Run: headless pygame with SDL's dummy video driver; simulated clock (each Clock.tick advances the game by its frame time, no real sleeping); random seed 0; keys injected as events and as key.get_pressed() state; mouse plan: one left click at the window centre at the start of phase 2, then a move to the lower-right quarter at the start of phase 3.
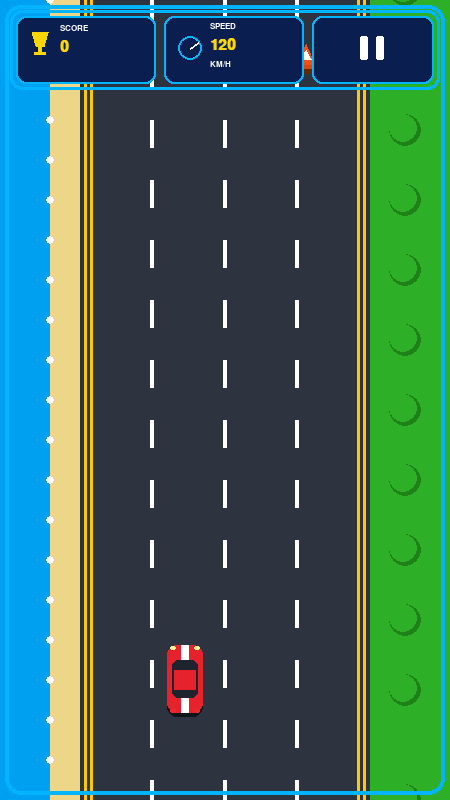
Frame 1 of 4 · flips 1–60 · no input
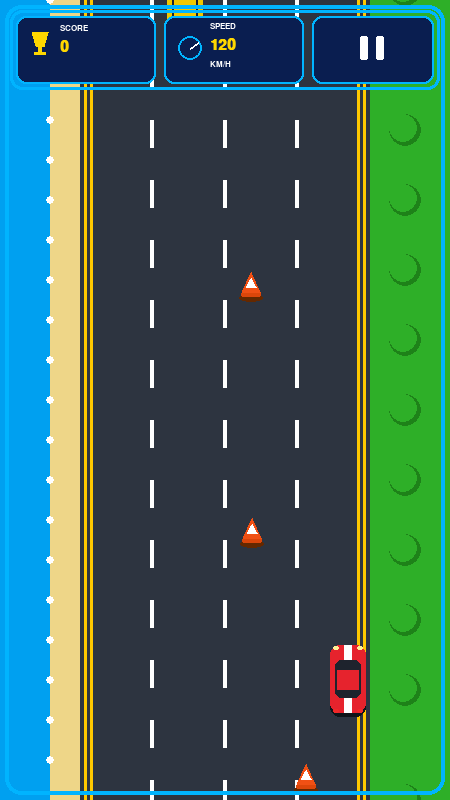
Frame 2 of 4 · flips 61–180 · clicked the window centre · tapped SPACE, RETURN · held RIGHT (→), D
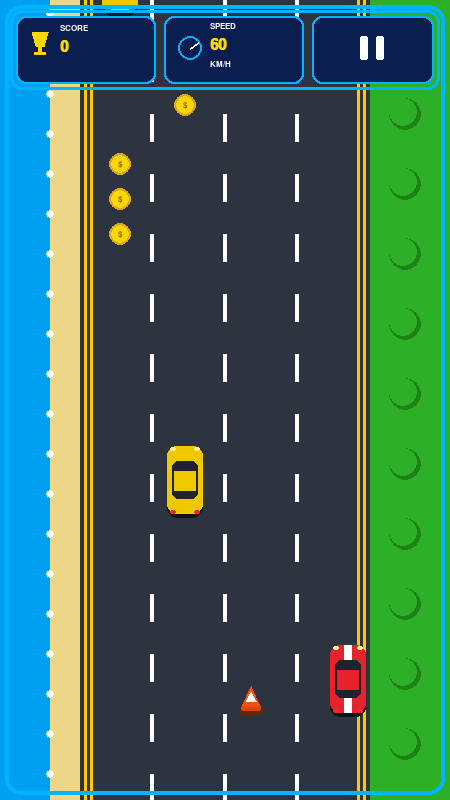
Frame 3 of 4 · flips 181–300 · moved the mouse to the lower-right quarter · held DOWN (↓), S
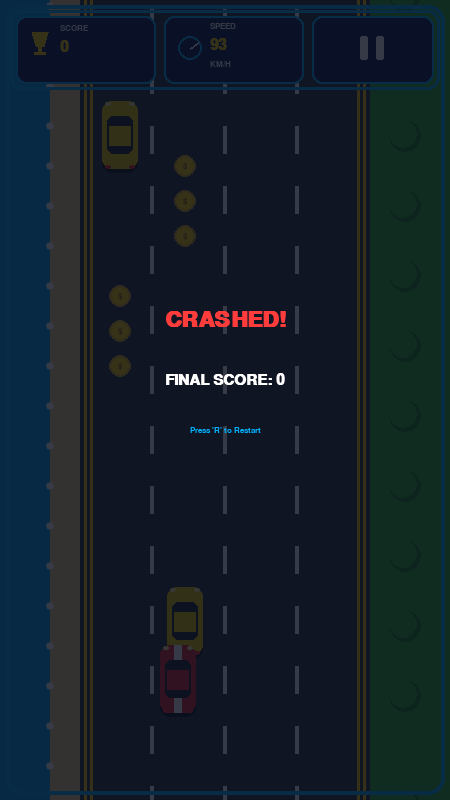
Frame 4 of 4 · flips 301–420 · held LEFT (←), A, UP (↑), W

The pygame program that drew these frames:

import pygame
import random
import sys
import math

pygame.init()

# Window setup
W, H = 450, 800
screen = pygame.display.set_mode((W, H))
pygame.display.set_caption("Highway Racer")
clock = pygame.time.Clock()

# Fonts
FONT_LABEL = pygame.font.SysFont("arial", 12, bold=True)
FONT_VALUE = pygame.font.SysFont("arial", 22, bold=True)
FONT_TITLE = pygame.font.SysFont("arial", 32, bold=True)
FONT_BIG = pygame.font.SysFont("arial", 38, bold=True)

# Color Palette
BG_OUTER = (0, 100, 210)
HUD_BG = (10, 30, 80)
HUD_BORDER = (0, 180, 255)
ROAD_COLOR = (45, 52, 64)
YELLOW_LINE = (255, 200, 0)
WHITE = (255, 255, 255)
GOLD = (255, 215, 0)
GOLD_DARK = (218, 165, 32)
SAND = (238, 214, 136)
WATER = (0, 160, 240)
GRASS = (46, 175, 40)
GRASS_DARK = (30, 130, 25)

# Game Dimensions
ROAD_LEFT, ROAD_RIGHT = 80, 370
LANES = [120, 185, 250, 315]

# Drawing Helper Functions
def draw_rounded_rect(surface, color, rect, radius=10, width=0):
    pygame.draw.rect(surface, color, rect, width=width, border_radius=radius)

def draw_car(x, y, body_color, stripe=False):
    x, y = int(x), int(y)
    # Shadow
    pygame.draw.rect(screen, (15, 20, 25), (x-18, y-33, 36, 70), border_radius=10)
    # Body
    pygame.draw.rect(screen, body_color, (x-18, y-35, 36, 68), border_radius=10)
    
    # Racing Stripe for Player
    if stripe:
        pygame.draw.rect(screen, WHITE, (x-4, y-35, 8, 68))
        
    # Roof & Windshields
    pygame.draw.rect(screen, (30, 35, 45), (x-13, y-20, 26, 38), border_radius=6)
    pygame.draw.rect(screen, body_color, (x-11, y-10, 22, 20))
    
    # Lights
    pygame.draw.rect(screen, (255, 240, 150), (x-15, y-34, 6, 4), border_radius=2)
    pygame.draw.rect(screen, (255, 240, 150), (x+9, y-34, 6, 4), border_radius=2)
    pygame.draw.rect(screen, (240, 40, 40), (x-15, y+29, 6, 4), border_radius=2)
    pygame.draw.rect(screen, (240, 40, 40), (x+9, y+29, 6, 4), border_radius=2)

def draw_cone(x, y):
    x, y = int(x), int(y)
    # Base
    pygame.draw.ellipse(screen, (100, 40, 0), (x-12, y+6, 24, 8))
    pygame.draw.rect(screen, (220, 70, 10), (x-10, y+4, 20, 5), border_radius=2)
    # Cone body
    pygame.draw.polygon(screen, (240, 80, 20), [(x, y-16), (x-9, y+4), (x+9, y+4)])
    # White stripes
    pygame.draw.polygon(screen, WHITE, [(x, y-10), (x-5, y-1), (x+5, y-1)])

def draw_coin(x, y):
    x, y = int(x), int(y)
    pygame.draw.circle(screen, GOLD_DARK, (x, y), 11)
    pygame.draw.circle(screen, GOLD, (x, y), 9)
    # Dollar symbol
    font_coin = pygame.font.SysFont("arial", 12, bold=True)
    txt = font_coin.render("$", True, (150, 100, 0))
    screen.blit(txt, txt.get_rect(center=(x, y)))

def draw_hud(score, speed, paused):
    # Main outer border
    draw_rounded_rect(screen, HUD_BORDER, (10, 10, W-20, 80), radius=12, width=3)
    
    # Card 1: Score
    draw_rounded_rect(screen, HUD_BG, (16, 16, 140, 68), radius=10)
    draw_rounded_rect(screen, HUD_BORDER, (16, 16, 140, 68), radius=10, width=2)
    # Trophy Icon
    pygame.draw.polygon(screen, GOLD, [(32, 32), (48, 32), (44, 46), (36, 46)])
    pygame.draw.rect(screen, GOLD, (38, 46, 4, 8))
    pygame.draw.rect(screen, GOLD, (34, 52, 12, 3))
    # Score Text
    lbl = FONT_LABEL.render("SCORE", True, WHITE)
    screen.blit(lbl, (60, 24))
    val = FONT_VALUE.render(str(score), True, GOLD)
    screen.blit(val, (60, 40))

    # Card 2: Speed
    draw_rounded_rect(screen, HUD_BG, (164, 16, 140, 68), radius=10)
    draw_rounded_rect(screen, HUD_BORDER, (164, 16, 140, 68), radius=10, width=2)
    # Speedometer Icon
    pygame.draw.circle(screen, HUD_BORDER, (190, 48), 12, width=2)
    pygame.draw.line(screen, WHITE, (190, 48), (198, 42), 2)
    # Speed Text
    lbl2 = FONT_LABEL.render("SPEED", True, WHITE)
    screen.blit(lbl2, (210, 22))
    val2 = FONT_VALUE.render(f"{int(speed*20)}", True, GOLD)
    screen.blit(val2, (210, 38))
    unit = FONT_LABEL.render("KM/H", True, WHITE)
    screen.blit(unit, (210, 60))

    # Card 3: Pause Button
    draw_rounded_rect(screen, HUD_BG, (312, 16, 122, 68), radius=10)
    draw_rounded_rect(screen, HUD_BORDER, (312, 16, 122, 68), radius=10, width=2)
    
    pause_rect = pygame.Rect(312, 16, 122, 68)
    if paused:
        # Play Triangle
        pygame.draw.polygon(screen, WHITE, [(365, 36), (365, 60), (385, 48)])
    else:
        # Pause Bars
        pygame.draw.rect(screen, WHITE, (360, 36, 8, 24), border_radius=2)
        pygame.draw.rect(screen, WHITE, (376, 36, 8, 24), border_radius=2)

    return pause_rect

def reset_game():
    return {
        "x": LANES[1],
        "y": H - 120,
        "traffic": [],
        "coins": [],
        "cones": [],
        "line_offset": 0,
        "speed": 6.0,
        "score": 0,
        "spawn_timer": 0,
        "over": False,
        "paused": False
    }

# Main Game Loop
game = reset_game()
running = True

while running:
    dt = clock.tick(60)

    for event in pygame.event.get():
        if event.type == pygame.QUIT:
            running = False
        if event.type == pygame.KEYDOWN:
            if event.key == pygame.K_ESCAPE:
                running = False
            if event.key == pygame.K_p:
                game["paused"] = not game["paused"]
            if event.key == pygame.K_r and game["over"]:
                game = reset_game()
        if event.type == pygame.MOUSEBUTTONDOWN:
            mx, my = event.pos
            # Check pause button click
            if 312 <= mx <= 434 and 16 <= my <= 84:
                game["paused"] = not game["paused"]

    keys = pygame.key.get_pressed()

    if not game["over"] and not game["paused"]:
        # Controls
        if keys[pygame.K_LEFT] or keys[pygame.K_a]:
            game["x"] -= 5
        if keys[pygame.K_RIGHT] or keys[pygame.K_d]:
            game["x"] += 5
        if keys[pygame.K_UP] or keys[pygame.K_w]:
            game["speed"] = min(11.0, game["speed"] + 0.05)
        if keys[pygame.K_DOWN] or keys[pygame.K_s]:
            game["speed"] = max(3.0, game["speed"] - 0.08)

        # Keep inside road borders
        game["x"] = max(ROAD_LEFT + 22, min(ROAD_RIGHT - 22, game["x"]))

        # Move road graphics
        game["line_offset"] = (game["line_offset"] + game["speed"]) % 60

        # Spawning entities
        game["spawn_timer"] += 1
        if game["spawn_timer"] > 40:
            game["spawn_timer"] = 0
            lane = random.choice(LANES)
            spawn_type = random.choice(["car", "car", "coin", "cone"])

            if spawn_type == "car":
                game["traffic"].append({
                    "x": lane, "y": -80,
                    "color": random.choice([(140, 30, 210), (0, 180, 240), (240, 200, 0), (40, 200, 80)]),
                    "speed": random.uniform(2.0, 3.5)
                })
            elif spawn_type == "coin":
                # Spawn vertical chain of coins
                for c in range(3):
                    game["coins"].append({"x": lane, "y": -60 - (c * 35)})
            elif spawn_type == "cone":
                game["cones"].append({"x": lane + random.randint(-10, 10), "y": -60})

        player_rect = pygame.Rect(game["x"] - 15, game["y"] - 30, 30, 60)

        # Update Traffic Cars
        for enemy in game["traffic"][:]:
            enemy["y"] += enemy["speed"] + game["speed"] * 0.5
            enemy_rect = pygame.Rect(enemy["x"] - 15, enemy["y"] - 30, 30, 60)
            if player_rect.colliderect(enemy_rect):
                game["over"] = True
            if enemy["y"] > H + 80:
                game["traffic"].remove(enemy)

        # Update Cones
        for cone in game["cones"][:]:
            cone["y"] += game["speed"]
            cone_rect = pygame.Rect(cone["x"] - 10, cone["y"] - 10, 20, 20)
            if player_rect.colliderect(cone_rect):
                game["over"] = True
            if cone["y"] > H + 50:
                game["cones"].remove(cone)

        # Update Coins
        for coin in game["coins"][:]:
            coin["y"] += game["speed"]
            coin_rect = pygame.Rect(coin["x"] - 10, coin["y"] - 10, 20, 20)
            if player_rect.colliderect(coin_rect):
                game["score"] += 50
                game["coins"].remove(coin)
            elif coin["y"] > H + 50:
                game["coins"].remove(coin)

    # DRAWING SCENE
    screen.fill(BG_OUTER)

    # Left Side: Water & Beach
    pygame.draw.rect(screen, WATER, (0, 0, 50, H))
    pygame.draw.rect(screen, SAND, (50, 0, 30, H))
    # Simple shoreline detail
    for y_pos in range(0, H, 40):
        wy = (y_pos + int(game["line_offset"])) % H
        pygame.draw.circle(screen, WHITE, (50, wy), 4)

    # Right Side: Grass & Trees
    pygame.draw.rect(screen, GRASS, (ROAD_RIGHT, 0, W - ROAD_RIGHT, H))
    for y_pos in range(-40, H, 70):
        ty = (y_pos + int(game["line_offset"])) % (H + 80) - 40
        pygame.draw.circle(screen, GRASS_DARK, (ROAD_RIGHT + 35, ty), 16)
        pygame.draw.circle(screen, GRASS, (ROAD_RIGHT + 33, ty - 2), 14)

    # Road Surface
    pygame.draw.rect(screen, ROAD_COLOR, (ROAD_LEFT, 0, ROAD_RIGHT - ROAD_LEFT, H))
    
    # Double Yellow Edges
    pygame.draw.rect(screen, YELLOW_LINE, (ROAD_LEFT + 4, 0, 3, H))
    pygame.draw.rect(screen, YELLOW_LINE, (ROAD_LEFT + 10, 0, 3, H))
    pygame.draw.rect(screen, YELLOW_LINE, (ROAD_RIGHT - 13, 0, 3, H))
    pygame.draw.rect(screen, YELLOW_LINE, (ROAD_RIGHT - 7, 0, 3, H))

    # White Lane Markings
    for lane_x in [152, 225, 297]:
        for y_pos in range(-60, H, 60):
            yy = y_pos + game["line_offset"]
            pygame.draw.rect(screen, WHITE, (lane_x - 2, yy, 4, 28))

    # Draw Game Objects
    for coin in game["coins"]:
        draw_coin(coin["x"], coin["y"])

    for cone in game["cones"]:
        draw_cone(cone["x"], cone["y"])

    for enemy in game["traffic"]:
        draw_car(enemy["x"], enemy["y"], enemy["color"])

    # Draw Player Car (Red with white stripe)
    draw_car(game["x"], game["y"], (230, 35, 45), stripe=True)

    # Blue Window Border Outline
    draw_rounded_rect(screen, HUD_BORDER, (5, 5, W-10, H-10), radius=16, width=4)

    # HUD Overlays
    draw_hud(game["score"], game["speed"], game["paused"])

    # Pause / Game Over Overlays
    if game["over"]:
        shade = pygame.Surface((W, H), pygame.SRCALPHA)
        shade.fill((10, 15, 30, 210))
        screen.blit(shade, (0, 0))
        
        lbl_over = FONT_TITLE.render("CRASHED!", True, (255, 60, 60))
        screen.blit(lbl_over, lbl_over.get_rect(center=(W//2, 320)))
        
        lbl_score = FONT_VALUE.render(f"FINAL SCORE: {game['score']}", True, WHITE)
        screen.blit(lbl_score, lbl_score.get_rect(center=(W//2, 380)))
        
        lbl_restart = FONT_LABEL.render("Press 'R' to Restart", True, HUD_BORDER)
        screen.blit(lbl_restart, lbl_restart.get_rect(center=(W//2, 430)))

    elif game["paused"]:
        shade = pygame.Surface((W, H), pygame.SRCALPHA)
        shade.fill((0, 0, 0, 140))
        screen.blit(shade, (0, 0))
        
        lbl_pause = FONT_BIG.render("PAUSED", True, WHITE)
        screen.blit(lbl_pause, lbl_pause.get_rect(center=(W//2, H//2)))

    pygame.display.flip()

pygame.quit()
sys.exit()
